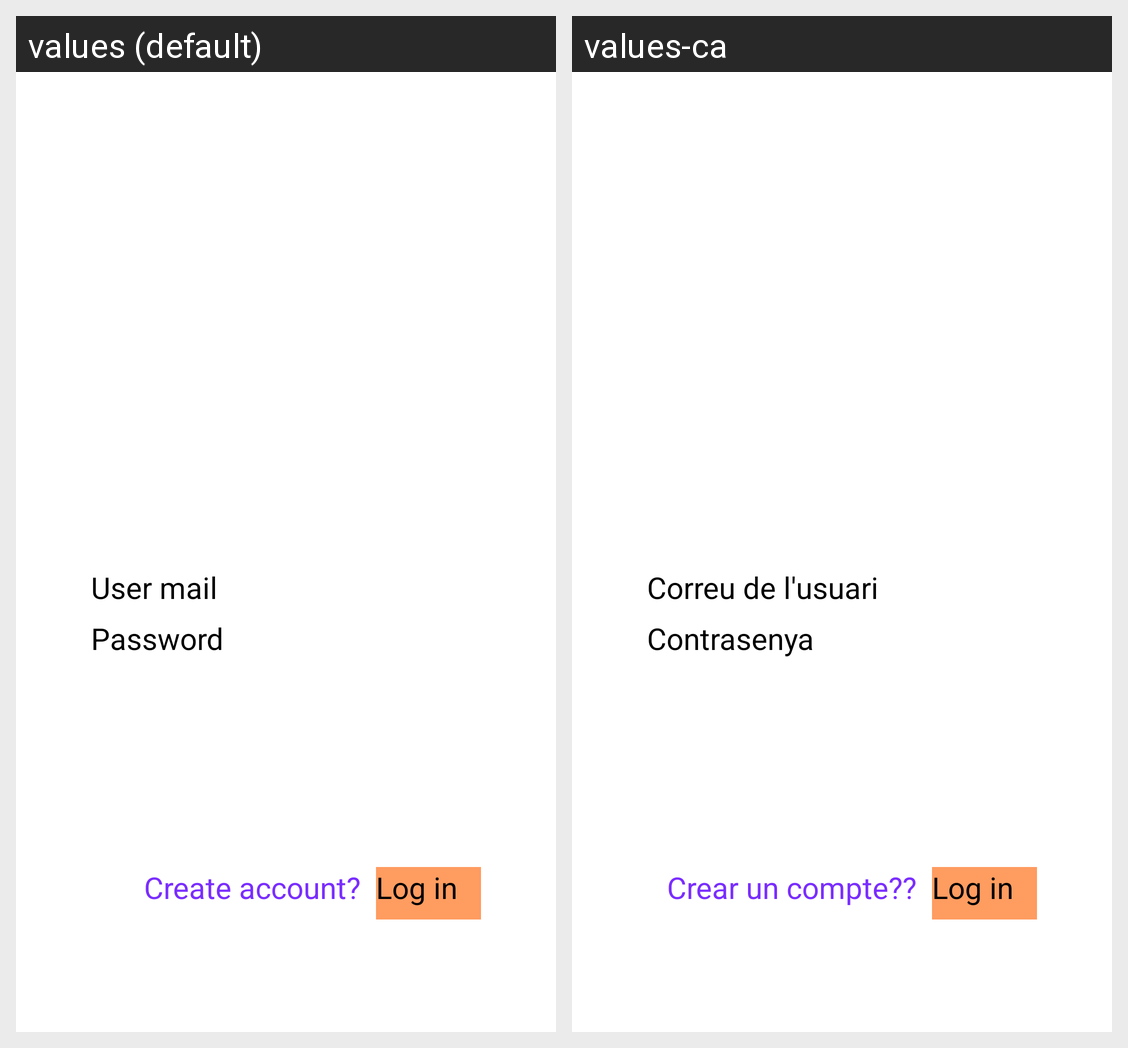

The Android screen above is rendered under two locales of the same app. Produce the string resources it draws, with the default and per-locale values.
Android screen res/layout/activity_login.xml rendered under 2 locales, left to right: values (default), values-ca. Device: Nexus 5 (rendered at 1080×1920; each locale shown at half size, 540×960, under a caption strip naming it); theme noAnimTheme.
Strings drawn on this screen, with the default value and each locale's value (text and hints the layout hard-codes, and strings that could not be matched under every locale, appear in the picture but are not listed):

login_username
  values: User mail
  values-ca: Correu de l'usuari

login_password
  values: Password
  values-ca: Contrasenya

login_no_account
  values: Create account?
  values-ca: Crear un compte??

login_button_text
  values: Log in
  values-ca: Log in
